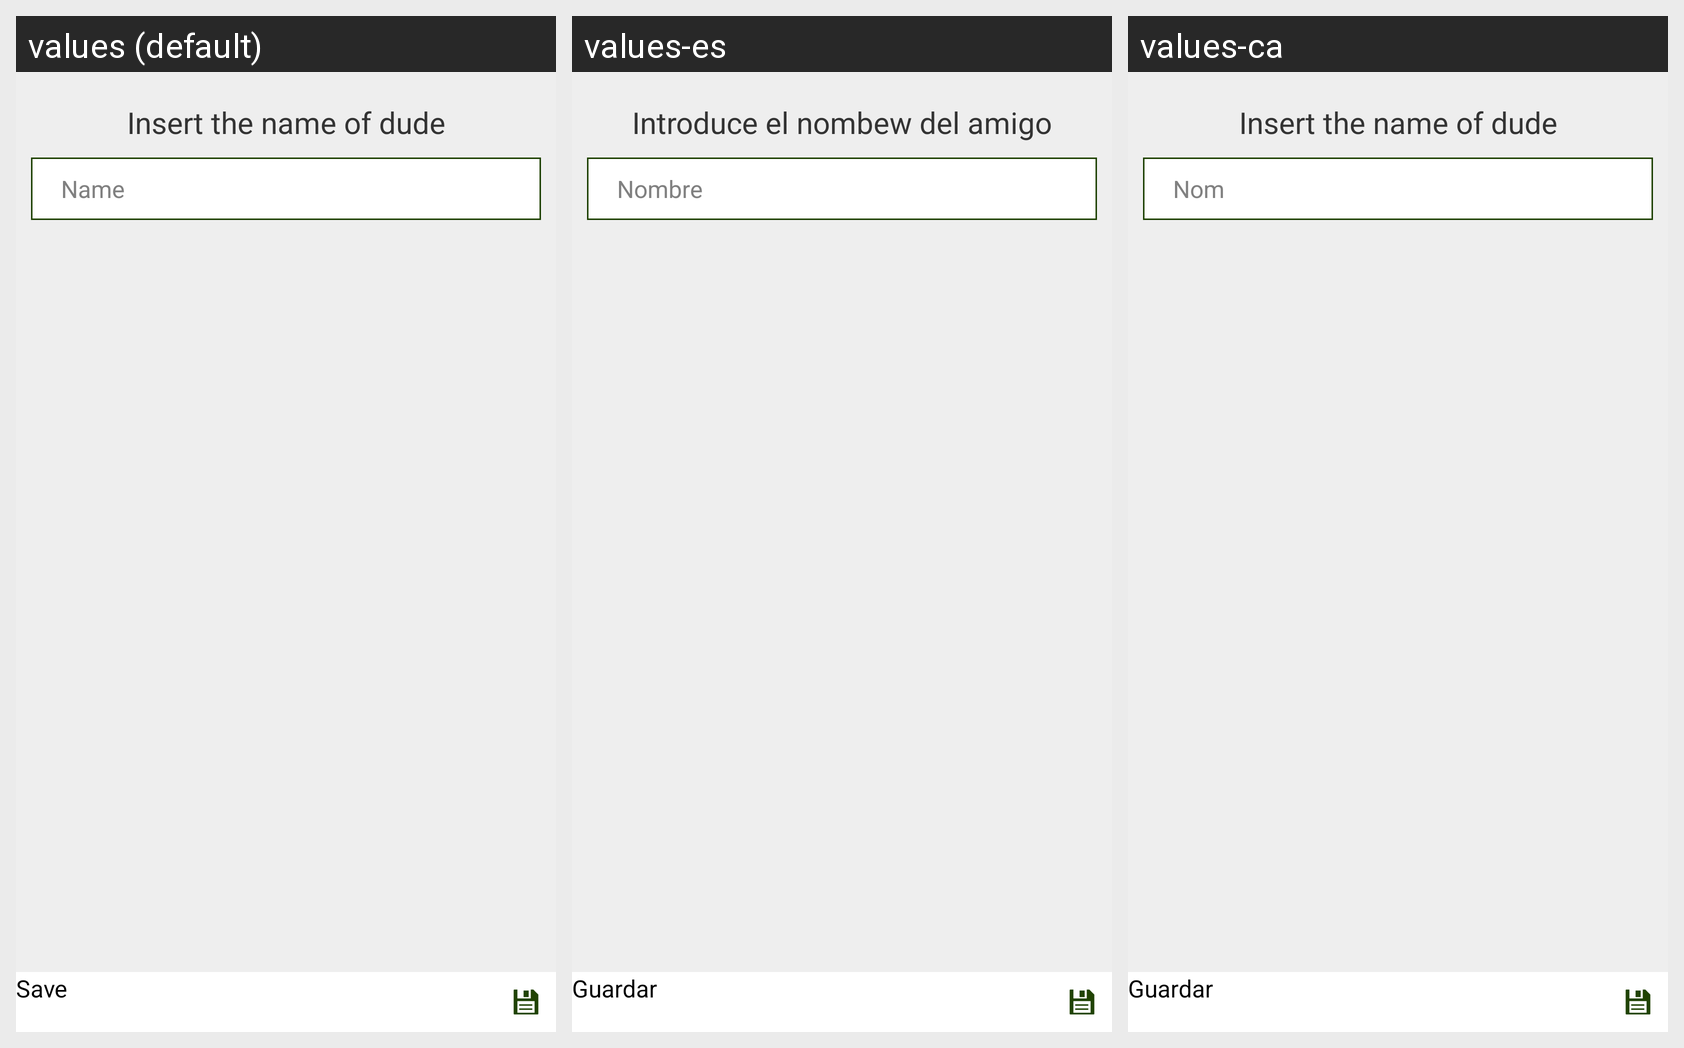

Translations of the strings shown on this Android screen, per locale in the grid:
Android screen res/layout/activity_create_dude.xml rendered under 3 locales, left to right: values (default), values-es, values-ca. Device: Nexus 5 (rendered at 1080×1920; each locale shown at half size, 540×960, under a caption strip naming it); theme holcost_theme.
Strings drawn on this screen, with the default value and each locale's value (text and hints the layout hard-codes appear in the picture but are not listed):

create_dude_insert_name
  values: Insert the name of dude
  values-es: Introduce el nombew del amigo
  values-ca: Insert the name of dude  [not translated; the default value is used]

dude_name
  values: Name
  values-es: Nombre
  values-ca: Nom

dude_save
  values: Save
  values-es: Guardar
  values-ca: Guardar
